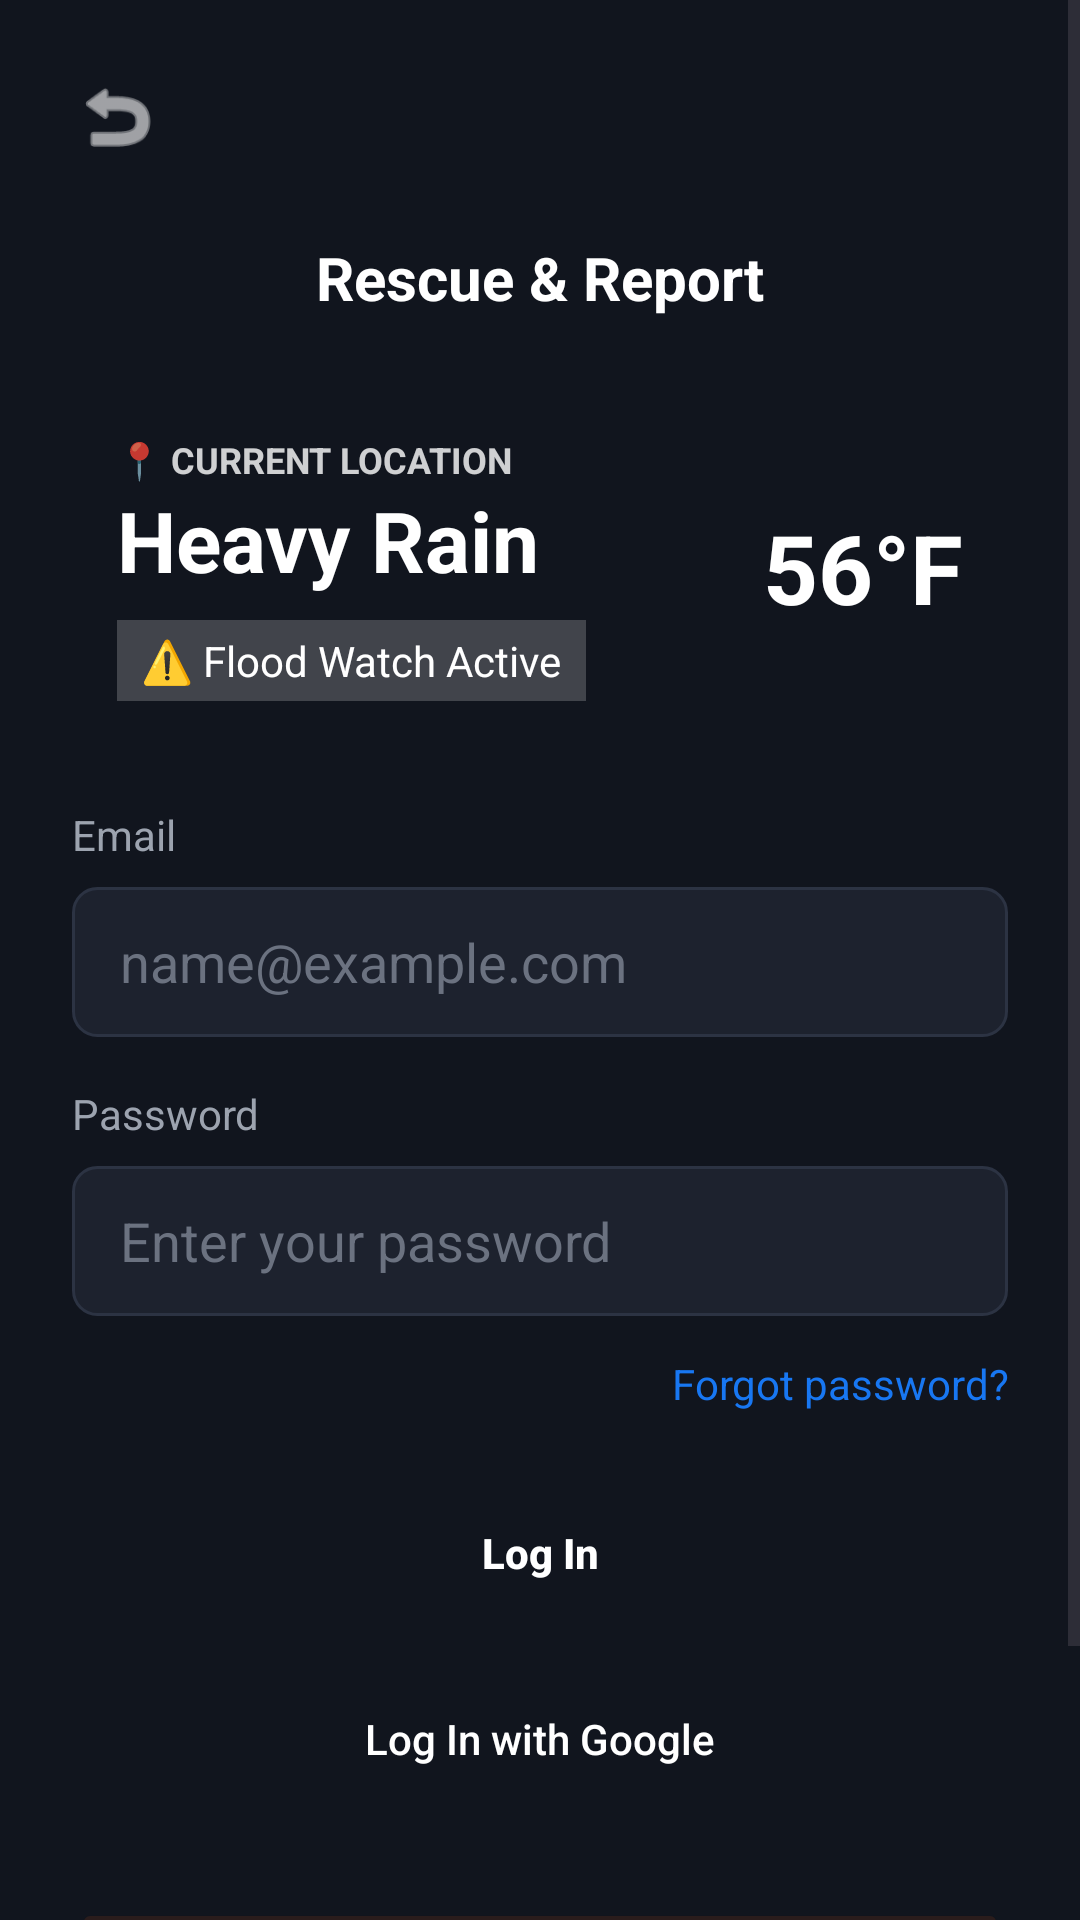

Here is an Android app screen rendered from its layout file. Give the layout XML and the strings, colors and styles it references.
<!-- AndroidManifest.xml: application theme Theme.FloodRescue -->
<!-- res/layout/activity_login.xml -->
<?xml version="1.0" encoding="utf-8"?>
<ScrollView xmlns:android="http://schemas.android.com/apk/res/android"
    xmlns:app="http://schemas.android.com/apk/res-auto"
    android:layout_width="match_parent"
    android:layout_height="match_parent"
    android:background="@color/app_background"
    android:fillViewport="true">

    <LinearLayout
        android:layout_width="match_parent"
        android:layout_height="wrap_content"
        android:orientation="vertical"
        android:padding="24dp">

        <ImageView
            android:id="@+id/btnBackLogin"
            android:layout_width="30dp"
            android:layout_height="30dp"
            android:src="@android:drawable/ic_menu_revert"
            android:layout_marginBottom="10dp"
            app:tint="@color/white" />

        <TextView
            android:layout_width="match_parent"
            android:layout_height="wrap_content"
            android:text="Rescue &amp; Report"
            android:textColor="@color/white"
            android:textSize="20sp"
            android:textStyle="bold"
            android:gravity="center"
            android:layout_marginTop="15dp"
            android:layout_marginBottom="24dp"/>

        <RelativeLayout
            android:layout_width="match_parent"
            android:layout_height="wrap_content"
            android:background="@drawable/bg_blue_card"
            android:padding="15dp"
            android:layout_marginBottom="20dp">

            <TextView
                android:id="@+id/tvLoc"
                android:layout_width="wrap_content"
                android:layout_height="wrap_content"
                android:text="📍 CURRENT LOCATION"
                android:textColor="#CCFFFFFF"
                android:textSize="12sp"
                android:textStyle="bold"/>

            <TextView
                android:id="@+id/tvWeather"
                android:layout_width="wrap_content"
                android:layout_height="wrap_content"
                android:layout_below="@id/tvLoc"
                android:text="Heavy Rain"
                android:textColor="@color/white"
                android:textSize="28sp"
                android:textStyle="bold"/>

            <TextView
                android:layout_width="wrap_content"
                android:layout_height="wrap_content"
                android:layout_below="@id/tvWeather"
                android:text="⚠️ Flood Watch Active"
                android:textColor="@color/white"
                android:background="#33FFFFFF"
                android:paddingHorizontal="8dp"
                android:paddingVertical="4dp"
                android:layout_marginTop="8dp"/>

            <TextView
                android:layout_width="wrap_content"
                android:layout_height="wrap_content"
                android:layout_alignParentEnd="true"
                android:layout_centerVertical="true"
                android:text="56°F"
                android:textColor="@color/white"
                android:textSize="32sp"
                android:textStyle="bold"/>
        </RelativeLayout>

        <TextView android:text="Email" android:textColor="@color/text_secondary" android:layout_width="wrap_content" android:layout_height="wrap_content" android:layout_marginBottom="8dp"/>
        <EditText
            android:id="@+id/etEmail"
            android:layout_width="match_parent"
            android:layout_height="50dp"
            android:background="@drawable/bg_input_field"
            android:hint="name@example.com"
            android:textColor="@color/white"
            android:textColorHint="#6B7280"
            android:paddingStart="16dp"
            android:inputType="textEmailAddress"/>

        <TextView android:text="Password" android:textColor="@color/text_secondary" android:layout_width="wrap_content" android:layout_height="wrap_content" android:layout_marginTop="16dp" android:layout_marginBottom="8dp"/>
        <EditText
            android:id="@+id/etPassword"
            android:layout_width="match_parent"
            android:layout_height="50dp"
            android:background="@drawable/bg_input_field"
            android:hint="Enter your password"
            android:textColor="@color/white"
            android:textColorHint="#6B7280"
            android:paddingStart="16dp"
            android:inputType="textPassword"/>

        <TextView
            android:id="@+id/tvForgotPassword"
            android:layout_width="match_parent"
            android:layout_height="wrap_content"
            android:text="Forgot password?"
            android:textColor="@color/primary_blue"
            android:gravity="end"
            android:layout_marginTop="13dp"/>

        <androidx.appcompat.widget.AppCompatButton
            android:id="@+id/btnLogin"
            android:layout_width="match_parent"
            android:layout_height="46dp"
            android:text="Log In"
            android:background="@drawable/bg_blue_card"
            android:textColor="@color/white"
            android:textStyle="bold"
            android:textAllCaps="false"
            android:layout_marginTop="24dp"/>

        <androidx.appcompat.widget.AppCompatButton
            android:id="@+id/btnGoogleLogin"
            android:layout_width="match_parent"
            android:layout_height="46dp"
            android:text="Log In with Google"
            android:background="@drawable/bg_google_btn"
            android:textColor="@color/white"
            android:textAllCaps="false"
            android:layout_marginTop="16dp"/>

        <androidx.appcompat.widget.AppCompatButton
            android:id="@+id/btnEmergency"
            android:layout_width="match_parent"
            android:layout_height="55dp"
            android:text="* Emergency Report"
            android:backgroundTint="#2A1C1C"
            android:textColor="#EF4444"
            android:textAllCaps="false"
            android:textStyle="bold"
            android:layout_marginTop="30dp"/>
        
        <RelativeLayout
            android:layout_marginTop="15dp"
            android:layout_marginLeft="15dp"
            android:layout_width="1000px"
            android:layout_height="20dp">

            <TextView
                android:layout_width="wrap_content"
                android:layout_height="wrap_content"
                android:text="Don't have an account? "
                android:textColor="@color/text_secondary"/>

            <TextView
                android:id="@+id/tvSignUpLink"
                android:layout_width="wrap_content"
                android:layout_height="wrap_content"
                android:text="Sign Up"
                android:textColor="@color/primary_blue"
                android:textStyle="bold"
                android:layout_marginLeft="150dp"/>
        </RelativeLayout>


    </LinearLayout>
</ScrollView>
<!-- resources referenced by this layout -->
<resources>
  <color name="app_background">#11151E</color>
  <color name="primary_blue">#1877F2</color>
  <color name="text_secondary">#9CA3AF</color>
  <color name="white">#FFFFFFFF</color>
  <!-- drawable bg_input_field (drawable) -->
  <shape xmlns:android="http://schemas.android.com/apk/res/android">
      <solid android:color="#1D222E"/>
      <corners android:radius="8dp"/>
      <stroke android:width="1dp" android:color="#2C3343"/>
  </shape>
  <style name="Theme.FloodRescue" parent="Base.Theme.FloodRescue" />
  <style name="Base.Theme.FloodRescue" parent="Theme.Material3.DayNight.NoActionBar">
          
          
      </style>
</resources>
